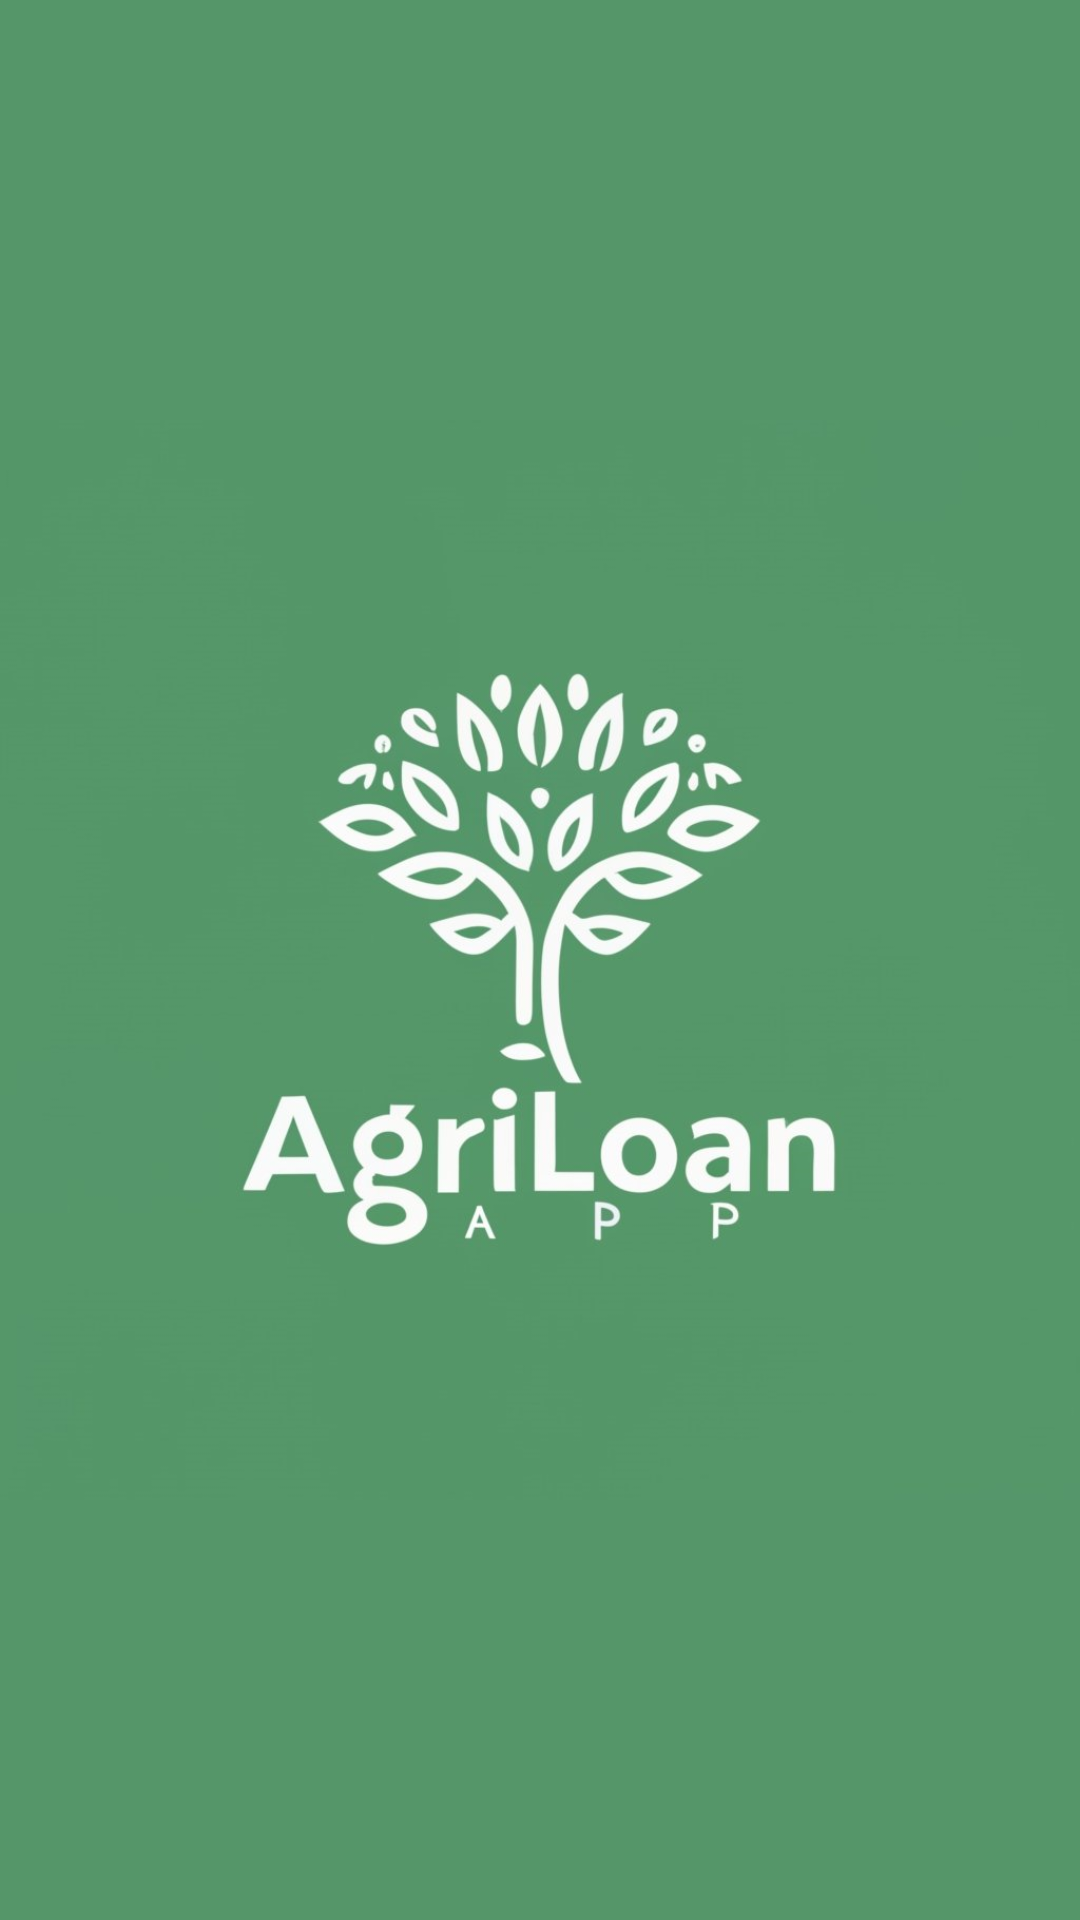

Layout XML and referenced resources for this Android screen:
<!-- AndroidManifest.xml: application theme Theme.AutomatedLoanApprovalApp -->
<!-- res/layout/activity_splash.xml -->
<?xml version="1.0" encoding="utf-8"?>
<RelativeLayout xmlns:android="http://schemas.android.com/apk/res/android"
    xmlns:app="http://schemas.android.com/apk/res-auto"
    xmlns:tools="http://schemas.android.com/tools"
    android:layout_width="match_parent"
    android:layout_height="match_parent"
    android:background="#559669"
    tools:context=".SplashActivity">

    <ImageView
        android:id="@+id/appIcon"
        android:layout_width="match_parent"
        android:layout_height="match_parent"
        android:src="@mipmap/agriloan" />
        />

</RelativeLayout>
<!-- resources referenced by this layout -->
<resources>
  <!-- mipmap agriloan: png bitmap (mipmap-hdpi, 332161 bytes) -->
  <style name="Theme.AutomatedLoanApprovalApp" parent="Base.Theme.AutomatedLoanApprovalApp" />
  <style name="Base.Theme.AutomatedLoanApprovalApp" parent="Theme.MaterialComponents.DayNight.NoActionBar">
          
          
      </style>
</resources>
